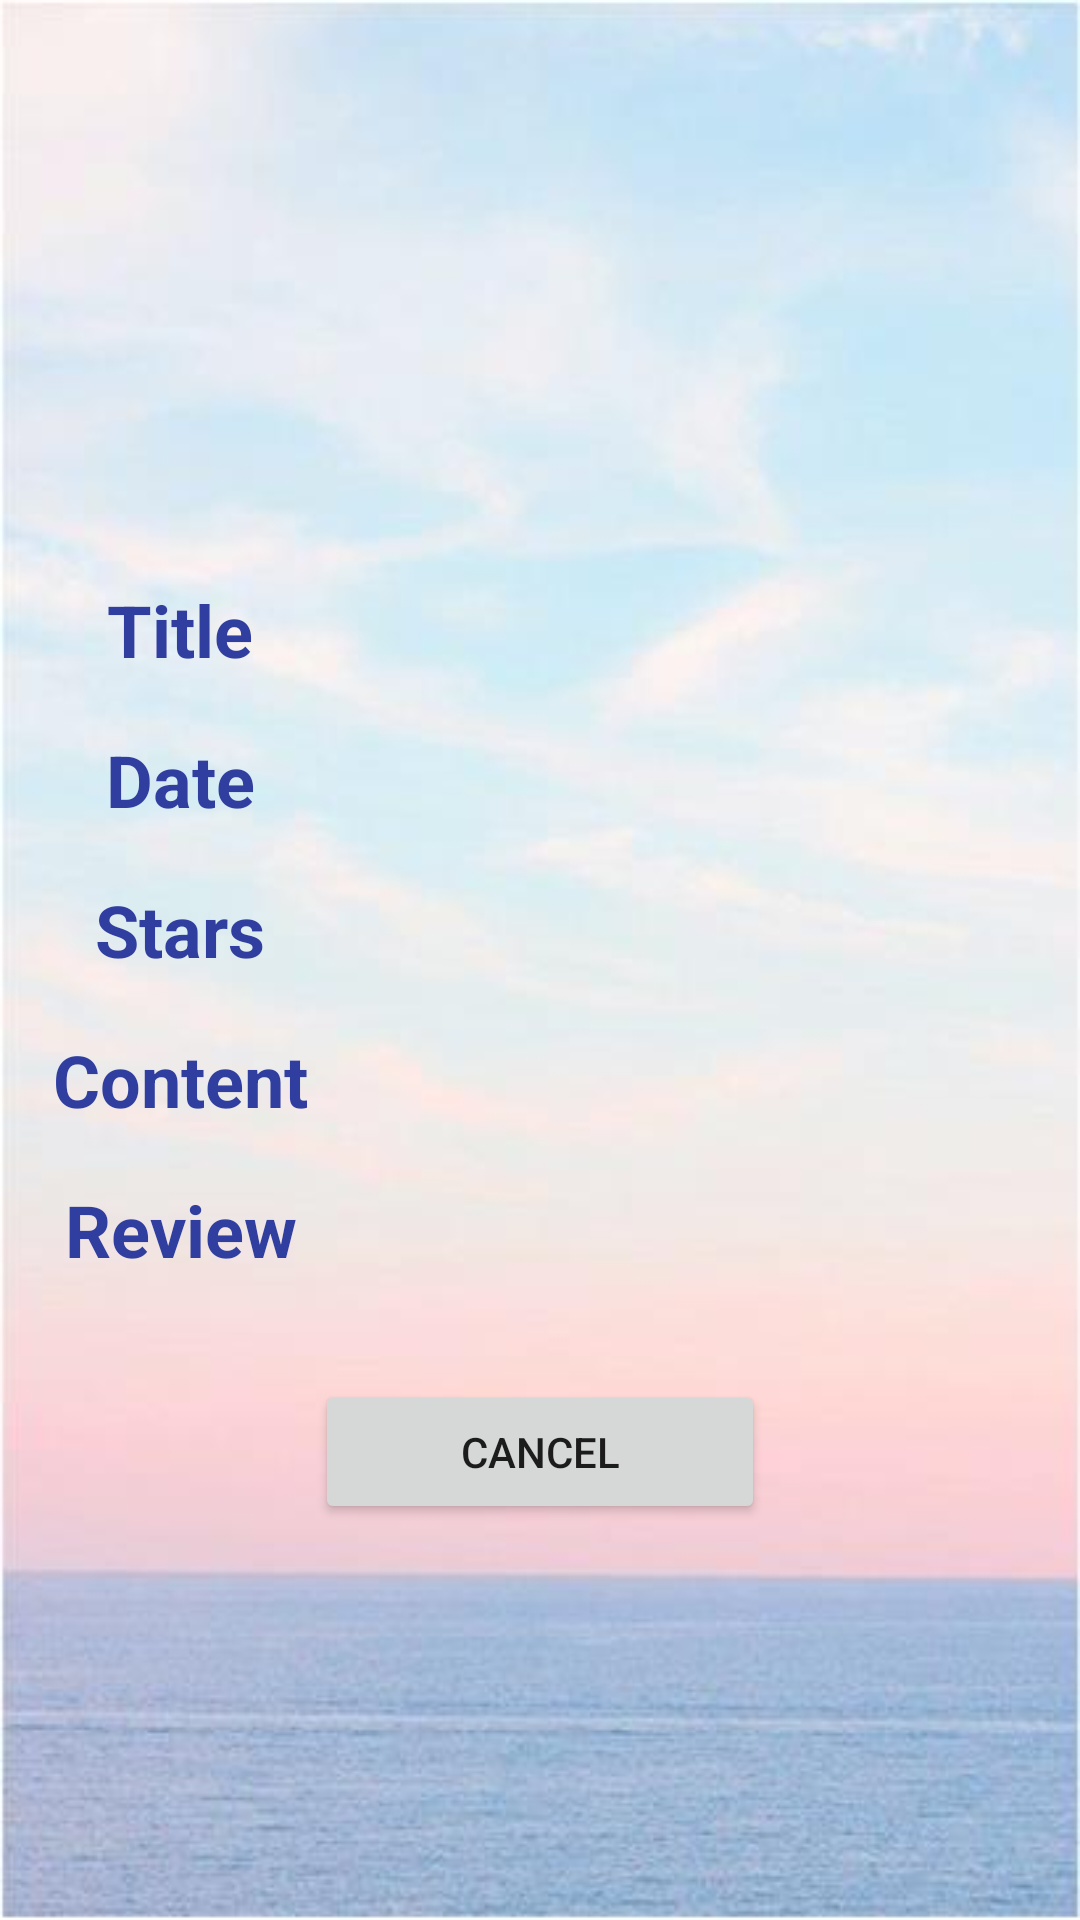

Write the Android layout XML for this screen, with the resource values it uses.
<!-- AndroidManifest.xml: application theme AppTheme -->
<!-- res/layout/activity_search_show.xml -->
<?xml version="1.0" encoding="utf-8"?>
<LinearLayout xmlns:android="http://schemas.android.com/apk/res/android"
    xmlns:app="http://schemas.android.com/apk/res-auto"
    android:id="@+id/layoutShow"
    android:layout_width="match_parent"
    android:layout_height="match_parent"
    android:background="@drawable/back5"
    android:orientation="vertical">


    <ScrollView
        android:layout_width="match_parent"
        android:layout_height="460dp">

        <LinearLayout
            android:layout_width="match_parent"
            android:layout_height="wrap_content"
            android:orientation="vertical">

            <ImageView
                android:id="@+id/imgView"
                android:layout_width="match_parent"
                android:layout_height="180dp"
                android:layout_gravity="center" />

            <LinearLayout
                android:layout_width="match_parent"
                android:layout_height="match_parent"
                android:layout_weight="0.72"
                android:gravity="center_vertical|fill_vertical|center_horizontal|fill_horizontal"
                android:orientation="horizontal"
                android:paddingLeft="10dp"
                android:paddingTop="10dp">

                <TextView
                    android:layout_width="100dp"
                    android:layout_height="40dp"
                    android:elevation="2dp"
                    android:gravity="center_vertical|center_horizontal"
                    android:text="Title"
                    android:textColor="@color/colorPrimaryDark"
                    android:textSize="24sp"
                    android:textStyle="bold" />

                <TextView
                    android:id="@+id/etTitle"
                    android:layout_width="wrap_content"
                    android:layout_height="wrap_content"
                    android:layout_weight="1"
                    android:ems="10"
                    android:inputType="textPersonName" />

            </LinearLayout>

            <LinearLayout
                android:layout_width="match_parent"
                android:layout_height="match_parent"
                android:layout_weight="2"
                android:gravity="center_vertical|fill_vertical|center_horizontal|fill_horizontal"
                android:orientation="horizontal"
                android:paddingLeft="10dp"
                android:paddingTop="10dp">

                <TextView
                    android:id="@+id/textView12"
                    android:layout_width="100dp"
                    android:layout_height="40dp"
                    android:elevation="2dp"
                    android:gravity="center_vertical|center_horizontal"
                    android:text="Date"
                    android:textColor="@color/colorPrimaryDark"
                    android:textSize="24sp"
                    android:textStyle="bold" />

                <TextView
                    android:id="@+id/etDate"
                    android:layout_width="match_parent"
                    android:layout_height="wrap_content"
                    android:layout_weight="1"
                    android:ems="10"
                    android:inputType="textPersonName" />

            </LinearLayout>

            <LinearLayout
                android:layout_width="match_parent"
                android:layout_height="match_parent"
                android:layout_weight="2"
                android:gravity="center_vertical|fill_vertical|center_horizontal|fill_horizontal"
                android:minHeight="0dp"
                android:orientation="horizontal"
                android:paddingLeft="10dp"
                android:paddingTop="10dp">

                <TextView
                    android:layout_width="100dp"
                    android:layout_height="40dp"
                    android:elevation="2dp"
                    android:gravity="center_vertical|center_horizontal"
                    android:text="Stars"
                    android:textColor="@color/colorPrimaryDark"
                    android:textSize="24sp"
                    android:textStyle="bold" />

                <TextView
                    android:id="@+id/etStar"
                    android:layout_width="wrap_content"
                    android:layout_height="wrap_content"
                    android:layout_weight="1"
                    android:ems="10"
                    android:inputType="textPersonName" />

            </LinearLayout>

            <LinearLayout
                android:layout_width="match_parent"
                android:layout_height="match_parent"
                android:layout_weight="2"
                android:gravity="center_vertical|fill_vertical|center_horizontal|fill_horizontal"
                android:orientation="horizontal"
                android:paddingLeft="10dp"
                android:paddingTop="10dp">

                <TextView
                    android:layout_width="100dp"
                    android:layout_height="40dp"
                    android:elevation="2dp"
                    android:gravity="center_vertical|center_horizontal"
                    android:text="Content"
                    android:textColor="@color/colorPrimaryDark"
                    android:textSize="24sp"
                    android:textStyle="bold" />

                <TextView
                    android:id="@+id/etContent"
                    android:layout_width="wrap_content"
                    android:layout_height="wrap_content"
                    android:layout_weight="1"
                    android:ems="10"
                    android:inputType="textMultiLine" />

            </LinearLayout>

            <LinearLayout
                android:layout_width="match_parent"
                android:layout_height="match_parent"
                android:layout_weight="2"
                android:gravity="center_vertical|fill_vertical|center_horizontal|fill_horizontal"
                android:orientation="horizontal"
                android:paddingLeft="10dp"
                android:paddingTop="10dp">

                <TextView
                    android:layout_width="100dp"
                    android:layout_height="40dp"
                    android:elevation="2dp"
                    android:gravity="center_vertical|center_horizontal"
                    android:text="Review"
                    android:textColor="@color/colorPrimaryDark"
                    android:textSize="24sp"
                    android:textStyle="bold" />

                <TextView
                    android:id="@+id/etReview"
                    android:layout_width="wrap_content"
                    android:layout_height="wrap_content"
                    android:layout_weight="1"
                    android:ems="10"
                    android:imeOptions="actionDone"
                    android:inputType="textPersonName" />

            </LinearLayout>

        </LinearLayout>
    </ScrollView>

    <LinearLayout
        android:layout_width="match_parent"
        android:layout_height="wrap_content"
        android:gravity="center"
        android:orientation="horizontal">

        <Button
            android:id="@+id/btnCancel"
            android:layout_width="150dp"
            android:layout_height="match_parent"
            android:onClick="onClick"
            android:text="cancel" />
    </LinearLayout>

</LinearLayout>
<!-- resources referenced by this layout -->
<resources>
  <color name="colorPrimaryDark">#303F9F</color>
  <!-- drawable back5: jpg bitmap (drawable, 16278 bytes) -->
  <style name="AppTheme" parent="Theme.AppCompat.Light.DarkActionBar">
          
          <item name="colorPrimary">@color/colorPrimary</item>
          <item name="colorPrimaryDark">@color/colorPrimaryDark</item>
          <item name="colorAccent">@color/colorAccent</item>
      </style>
  <color name="colorPrimary">#3F51B5</color>
  <color name="colorAccent">#e12177</color>
</resources>
